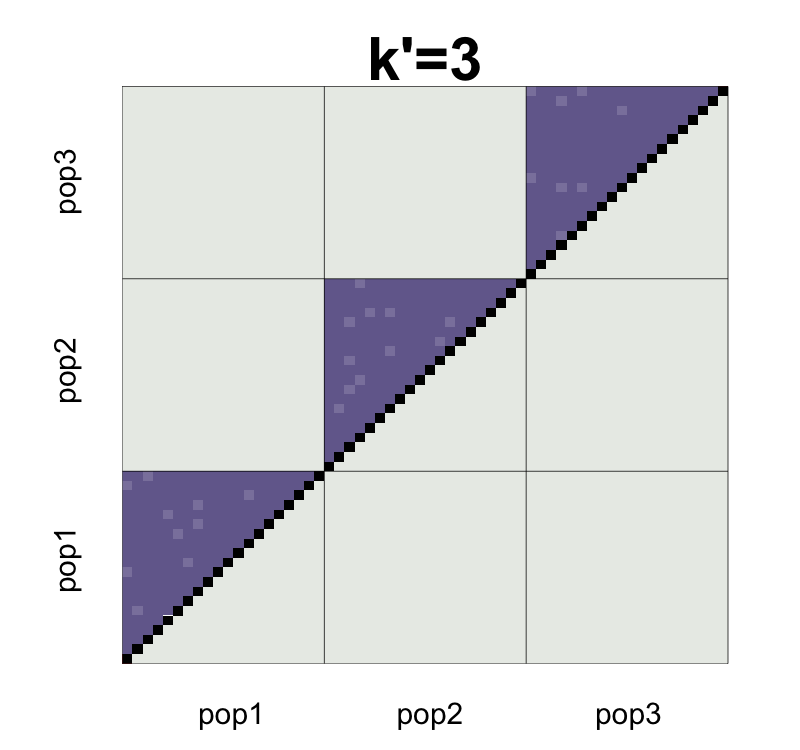

The data file committed next to this chart (first rows):
, V1, V2, V3, V4, V5, V6, V7, V8, V9, V10, V11, V12, V13, V14, V15, V16, V17, V18, V19, V20, V21, V22, V23
1, NA, -0.002317, -0.001172, 0.0006963, -0.0003218, -0.0007615, -0.0009905, -0.002281, -0.0002035, 0.003684, -0.0008154, 0.0005553, -0.0009142, -0.002288, 0.001876, 0.001878, -0.0001207, 0.002402, 0.002893, -0.0001955, 0.000262, 0.0008574, 0.002005
2, -0.05495, NA, -0.0007732, 0.0001187, 0.0002753, 0.003669, -0.002467, -0.001036, -0.001625, -0.0002927, 0.000928, 0.001778, -0.0001484, 0.001552, 0.001452, -0.003397, 0.0008079, -0.0008836, -0.0002123, 0.00193, 7.34997737292167e-05, 2.12064285584556e-05, 0.00157
3, -0.05379, -0.05341, NA, 0.001424, 7.67147809903959e-05, -0.001917, 0.0002082, -0.000608, 0.0001476, -0.0007048, 0.000238, 0.002227, 0.001869, -0.002732, -0.001226, 0.001648, -0.001934, -0.0002748, -0.001282, 0.004106, 0.002247, -0.002489, -0.0001725
4, -0.05196, -0.05256, -0.05124, NA, 0.0005983, -0.0005802, -0.001322, -0.0003888, 0.001949, 0.0008043, -0.0006904, -7.45018075943293e-05, -0.001063, -0.00238, 0.0006672, 0.0001013, -0.001215, 0.00014, 0.001866, 0.001134, -0.0008938, -7.39393087239285e-05, 0.0003467
5, -0.05301, -0.05244, -0.05262, -0.05214, NA, -0.00155, -8.41886679782619e-05, 0.001123, -0.002475, -0.0006672, -0.001397, -0.001283, 0.0003381, 0.001414, 0.001392, 0.00347, 0.0008535, 0.0001246, -0.0009157, -0.0002504, 0.001003, 0.001824, -0.0002308
6, -0.05339, -0.04898, -0.05455, -0.05325, -0.05426, NA, -0.001015, -0.001085, 0.0005001, 0.002429, 0.0002356, 0.001359, -0.0008833, 0.004342, -0.002049, -0.000208, -0.0002661, 0.001094, -0.002999, 0.0004182, 0.0005629, -0.0006237, -0.0009124
7, -0.05355, -0.05506, -0.05236, -0.05393, -0.05273, -0.05359, NA, 0.0001273, -0.0002263, -0.0009905, 0.004964, -0.0009292, 0.0009325, 0.0008302, -0.002043, -6.89377051185311e-05, -0.001746, -0.0003187, 0.002214, 0.000344, -0.0009691, 0.0003622, 0.003423
8, -0.05491, -0.05369, -0.05324, -0.05306, -0.05159, -0.05373, -0.05246, NA, 1.42532252613986e-05, -0.002013, 0.0007735, -0.002493, 0.002124, 0.00165, 0.002831, 9.10417885997064e-05, 0.003045, 0.002117, -0.002685, -0.0004702, -0.0008789, 0.003214, -0.001463
9, -0.05285, -0.0543, -0.0525, -0.05074, -0.0552, -0.05216, -0.05283, -0.05265, NA, 3.63653805639241e-05, -6.05262465054879e-05, 0.0006201, -0.0005309, -0.0004881, -0.0007416, 0.0008815, 0.0005585, 0.0004795, 0.00114, 0.00107, -0.0004633, -0.00116, -0.0005722
10, -0.04896, -0.05296, -0.05335, -0.05188, -0.05339, -0.05023, -0.05359, -0.05467, -0.05264, NA, -0.0008462, 0.001196, -0.001553, -0.0007967, -0.0004239, -0.0009624, 0.00241, -0.0004572, 0.001538, -0.001424, -0.0004724, -0.001776, 0.0006072
11, -0.05354, -0.05182, -0.05249, -0.05345, -0.0542, -0.0525, -0.04771, -0.05197, -0.05282, -0.0536, NA, 0.0007597, -0.002212, 0.0007107, 0.0001533, 0.000604, 0.001245, -0.001849, -0.0003089, 0.001355, -0.003717, -0.001778, 0.001944
12, -0.05211, -0.05091, -0.05045, -0.05279, -0.05403, -0.05132, -0.05355, -0.05518, -0.05208, -0.0515, -0.05202, NA, 0.000971, -5.35912445033329e-05, -0.001834, -0.001783, 0.0005693, -0.0008899, -0.0002968, -0.0006963, -0.001073, 0.002632, 0.000551
13, -0.0534, -0.05266, -0.05063, -0.0536, -0.05223, -0.05339, -0.05151, -0.05038, -0.05306, -0.05407, -0.05481, -0.05158, NA, 0.0009058, 0.0007696, -0.0007147, -0.0006892, 0.003476, -0.001208, -0.003555, 0.002004, -0.000664, -0.001138
14, -0.05483, -0.05101, -0.05527, -0.05496, -0.0512, -0.04821, -0.05166, -0.05091, -0.05306, -0.05336, -0.05194, -0.05265, -0.05151, NA, -0.0005469, -0.000703, -0.002365, 0.0001746, 0.0008273, -0.001387, 0.0009726, 0.0005364, -0.001126
15, -0.0507, -0.05115, -0.05381, -0.05196, -0.05127, -0.05464, -0.05457, -0.04977, -0.05336, -0.05303, -0.05254, -0.05447, -0.05169, -0.05305, NA, -0.0004652, -0.001293, -0.0007059, 0.0006658, -0.0012, -0.0007823, 0.0001131, -3.98523431353724e-05
16, -0.05071, -0.05601, -0.05095, -0.05253, -0.0492, -0.05281, -0.05261, -0.05252, -0.05174, -0.05358, -0.05209, -0.05443, -0.05318, -0.05322, -0.05302, NA, -0.001427, -0.001004, 0.0004569, -0.0001387, 0.002678, -0.0003546, -0.002624
17, -0.05263, -0.05172, -0.05445, -0.05377, -0.05173, -0.05279, -0.05421, -0.04948, -0.05198, -0.05013, -0.05137, -0.052, -0.05308, -0.0548, -0.05377, -0.05391, NA, -0.0006167, 0.001061, -0.0007956, 0.002243, -0.0002147, -0.0005063
18, -0.05036, -0.05366, -0.05304, -0.05266, -0.05271, -0.05168, -0.05303, -0.05066, -0.05231, -0.05324, -0.05472, -0.0537, -0.04916, -0.05251, -0.05343, -0.05374, -0.05327, NA, -0.001287, -0.0002482, -0.0002675, -0.001881, -0.0004589
19, -0.04974, -0.05287, -0.05392, -0.05081, -0.05363, -0.05564, -0.05037, -0.05533, -0.05153, -0.05112, -0.05305, -0.05298, -0.05372, -0.05173, -0.05193, -0.05215, -0.05147, -0.05406, NA, -0.0002074, -0.001966, 0.001647, -0.0004324
20, -0.05283, -0.05072, -0.04853, -0.05154, -0.05296, -0.05223, -0.05224, -0.05312, -0.0516, -0.05409, -0.05138, -0.05338, -0.05606, -0.05394, -0.0538, -0.05275, -0.05332, -0.05302, -0.05286, NA, -0.0005686, -0.0001924, -0.0007774
21, 0.0003224, 0.0001556, 0.002294, -0.0008707, 0.001116, 0.0006629, -0.0009432, -0.0008088, -0.0003596, -0.0003927, -0.003682, -0.0009009, 0.001952, 0.0009794, -0.0005591, 0.002687, 0.002195, -0.0002113, -0.001874, -0.0005119, NA, 0.0001813, -0.0001538
22, 0.0008548, 4.0142116271368e-05, -0.002505, -0.0001139, 0.001874, -0.0005868, 0.0003252, 0.003221, -0.00112, -0.001759, -0.001805, 0.002741, -0.000779, 0.0004804, 0.0002731, -0.0004091, -0.0003253, -0.001888, 0.001676, -0.0001988, -0.05238, NA, -0.001052
23, 0.001996, 0.001583, -0.0001947, 0.0003008, -0.0001867, -0.0008813, 0.00338, -0.001462, -0.0005377, 0.0006178, 0.001911, 0.0006546, -0.001259, -0.001188, 0.0001144, -0.002684, -0.0006229, -0.0004716, -0.0004089, -0.0007897, -0.05277, -0.05363, NA
24, -0.001347, 0.0005947, 0.001528, -0.0007791, -4.0142899423758e-05, -0.0001323, 0.002502, 0.0007268, 0.0001124, -0.001112, 0.001542, 0.0002411, -0.001394, 0.002478, -0.001933, -0.001538, -0.001051, -0.001116, -0.002898, 0.00207, -0.05247, -0.05315, -0.05226
25, 0.001402, 0.000699, 0.00118, 0.001759, -0.002315, -0.000311, -0.002073, -0.001125, 0.0008059, -0.001557, -0.0008282, -0.0009507, -0.001392, -0.001261, 0.003486, -0.0002132, -9.40327432088102e-05, 0.004139, 8.19362502888456e-05, -0.002312, -0.05202, -0.05278, -0.05222
26, -0.001178, 0.0001277, -0.0007639, 0.0007835, 0.002263, 0.0002174, -0.001318, -0.001127, -0.001296, -0.0004957, -0.0004121, -0.001057, 0.001677, 0.001194, 0.0005026, 0.000161, 0.0002054, -0.0009681, 0.0003474, 0.001658, -0.05409, -0.05246, -0.05598
27, 0.001214, -0.001418, 0.001273, -0.003658, 0.0002925, 0.00171, -0.002425, 0.0007664, 0.0007108, 0.001442, 0.001787, 0.0005462, -0.001183, -0.0003298, -0.0002118, 0.0005394, -0.00141, 0.0006213, -0.001699, 0.002025, -0.05465, -0.04904, -0.05483
28, -0.002182, 0.0005041, -0.002168, -4.13082225809979e-05, 0.0002189, 0.001025, 0.0001548, 7.06352666030978e-05, 0.001092, 0.0004458, 0.003005, 0.001999, -0.0008111, -0.001407, -0.0009841, -0.0002448, 0.0007139, -0.001436, -0.0005229, -0.0007083, -0.05159, -0.05098, -0.05325
29, 0.0009903, 0.000807, 0.001399, -0.0008364, -0.001912, -0.001287, 0.001138, -0.001372, 0.0007259, 0.0006037, 0.000323, -0.0004555, 0.002246, -0.001204, -0.001029, -0.001168, 0.002809, 3.60764007140177e-05, 0.000393, -0.0006911, -0.05044, -0.05026, -0.0492
30, -0.001023, 0.0007879, -0.001847, 0.002235, 0.0004788, -0.001057, -0.001537, 0.002396, -0.001434, -0.0005125, 0.0007649, 0.000335, 0.0002544, -0.001473, 0.002184, 0.0004646, 0.0005684, -0.000708, -0.000806, 0.0004861, -0.05062, -0.05196, -0.05357
31, 0.000688, -0.002444, 0.002057, 0.003486, -0.0003482, 0.0002412, -0.0006583, -0.002492, 8.10761999572212e-05, 0.0002696, -0.002516, 0.0008181, -3.80483387642017e-05, -0.000763, 5.37946816941403e-06, -1.83299465453064e-05, -0.0001196, -0.0003278, 0.001221, 0.001801, -0.05378, -0.05396, -0.05154
32, -0.001676, -0.003111, -0.001765, -0.002243, -0.001783, 0.002074, 0.00165, -0.0008069, -0.002201, 0.001618, 0.001812, -0.0007223, 0.00165, 0.001694, 0.0009059, -0.0001675, 0.0002559, -0.000881, 0.002051, 0.001266, -0.05332, -0.05428, -0.04934
33, -0.0008253, -0.0003383, 0.001022, -0.001085, 0.001043, -9.12677550865963e-05, 3.78120609971624e-07, -0.002409, 0.001074, 8.31250854139121e-05, -0.0008915, -0.0008507, 0.0002292, -9.71351099869359e-05, -4.57249462310463e-06, 0.001805, -3.02201834532613e-06, 0.002908, 0.0002635, -0.001005, -0.05434, -0.05749, -0.05383
34, 0.001419, -0.003888, -0.002552, 0.0001606, -0.0004231, -0.001396, 0.0008585, 0.00294, 0.0007687, -0.002373, 0.0007263, 0.0008903, 0.0008669, -3.83322956057745e-05, -0.001124, 0.0034, -0.002132, -0.0006346, 0.00134, -0.0007037, -0.05498, -0.05464, -0.05137
35, -0.001495, -0.002135, 0.001272, -0.000777, 0.0003192, -0.000655, 0.0004302, -0.001271, 0.001819, 0.0008557, -0.001032, -0.0002674, -0.001803, 0.001153, 0.001096, 0.0009337, -0.0002405, -0.000231, 0.001752, -0.0001025, -0.0536, -0.0518, -0.0524
36, 9.639845410156e-05, -0.001337, -0.0009727, 0.001497, 0.0002289, 0.001571, 0.0008129, -9.44398084385383e-05, 0.0006348, -0.0009512, 0.001537, -0.0003722, -0.001068, 0.0009755, 0.00254, -0.0009266, -0.003173, 0.001442, -0.001163, -0.001032, -0.0524, -0.05222, -0.04926
37, 0.0003304, 0.0006662, -0.0009206, 0.0008312, -0.0009984, 0.0001354, 0.0003055, 0.001441, -5.32654305029572e-06, 0.001296, -0.001547, -0.001588, 0.0007894, -0.000381, 0.001758, -0.0005206, 0.0001813, -0.0005601, -0.0005091, -0.001576, -0.05073, -0.05235, -0.05097
38, 0.0009313, 0.004468, 0.0003925, -0.0002759, 0.0007508, -0.00236, -0.002422, 0.001457, -0.0005899, 0.0009564, -0.001076, 0.0003213, 0.001124, -0.0006585, -0.0006447, -0.0008831, -0.0001631, 0.0007111, -0.0005183, 0.0001712, -0.05336, -0.05241, -0.05376
39, -0.0001243, 0.002291, -0.001452, 0.001, 0.001559, 0.0007853, -8.96987971505749e-05, -0.0005198, 0.002092, 0.001984, 0.0004023, -0.0009598, -0.002528, -0.002694, -0.001586, -0.002599, 0.001336, 0.001799, -0.0009767, -0.0005252, -0.05362, -0.05256, -0.05442
40, -0.0004236, 0.00235, 0.002404, -0.002142, -0.001145, 0.001064, -0.0008211, 0.0006117, -0.001557, -0.000681, -0.0005578, 0.001766, -0.0008399, 0.001417, -0.001576, 0.0002731, -0.001155, -0.002387, 0.002838, 0.0005497, -0.05068, -0.05096, -0.05414
41, -0.0005385, -0.000796, 0.00192, 0.002317, -0.0001492, -0.0005849, 0.001393, -0.002252, 0.0004933, 0.001498, 0.0002094, 0.0007054, 0.0023, -0.002908, -0.001356, 0.0005487, 0.0002593, 0.0008869, 0.0001083, -0.002673, 0.0006426, 0.0004423, -0.0001334
42, 0.001408, -0.00127, -0.001669, 0.001648, 0.0006091, 0.0004764, -0.001417, 0.0004185, -0.0005788, 0.001085, -0.003729, 0.0003442, 0.001437, -0.0008119, -0.001522, 0.0004286, 0.001337, 0.0002593, 0.001364, 0.0003652, 0.001109, 0.001401, -0.001126
43, -0.0005976, 0.000487, -0.000833, -0.000269, -3.39073797966095e-05, -0.0009471, -0.0009825, 0.001316, 0.0007799, -0.001745, 0.001237, -0.0003973, 0.0006342, 0.001376, -0.0007366, -0.0004675, -0.0002008, 0.001078, -0.0002657, 0.001135, 0.00138, -0.0005139, -0.0003828
44, -0.0005052, 0.000872, -0.0006319, 0.000618, -0.0007369, 0.0003068, -0.001781, -0.0003186, 0.0007538, 0.001228, 0.0001088, -0.003364, 0.001303, -0.0007651, -0.000368, 0.001226, -0.000432, 0.002031, -0.0001828, 0.000268, 0.000625, 0.002699, 0.001562
45, -0.0001593, 4.87081944609496e-05, -0.0005202, -0.0005738, 0.001253, 8.25364147377665e-06, -0.000829, 0.0005013, -0.0002082, 0.002265, -0.002298, 0.001893, -0.000463, 0.001141, -0.0006114, 0.001726, -0.001042, 0.0002878, -0.0008157, -0.001364, 6.04681775798104e-05, 0.00116, -0.002317
46, -0.002857, -0.0002837, 0.0003728, -0.002226, -0.0001519, 0.0008846, -0.001936, -0.0004201, -0.0005622, 0.0005534, -0.001825, 0.00206, -0.0005903, 0.001536, 0.0005474, 0.0009324, 0.0002508, 0.0021, 0.0007697, 0.0004679, -0.0003094, -8.5210102934306e-05, 0.000447
47, -0.0004086, -0.001341, -0.0007829, 0.0008955, -0.0003887, 0.0006149, 0.0001827, -0.002556, -0.0002329, 0.001577, 0.001353, -0.0009216, 0.0004498, -0.0006696, 0.0002526, 0.002524, 0.002649, -0.002048, -0.001593, 0.001312, -0.001321, -0.002438, 0.0002362
48, 0.0007997, -0.0001318, -0.0006018, -0.0004058, 0.001937, 0.000137, 0.0004008, -0.001407, -0.0001318, -0.002412, 0.0001729, -0.0008713, -0.0001532, 2.95903511298918e-05, 0.000319, -0.001908, 0.001201, 0.0001307, 0.0006373, 0.0006592, -0.002084, -3.97140946998659e-05, 0.0004138
49, 0.001875, -0.0003188, -0.001073, -0.0006245, 0.001934, 0.001056, 0.0005446, 0.0001229, -0.002286, -0.0003794, -5.64818188199174e-05, -0.0004104, -0.0008399, 0.0004634, 0.0005156, -0.0002873, 0.00124, 0.000424, -0.00196, -0.0004175, 0.001086, 0.001271, 0.001692
50, -0.001436, -0.0001895, 0.0004431, -0.00135, -0.002853, 0.0008529, -0.002296, 0.0003161, 0.0004593, -0.001357, -0.0007976, 0.0008663, -0.001277, 0.001106, 0.002012, -0.001987, 0.001439, -0.0004545, 0.003131, 0.002231, -0.0009541, -0.00258, -0.0002894
51, 0.0009439, -0.0006108, -0.0002838, -0.002825, -0.0001659, -0.001172, 0.002108, -0.0008208, 0.0001176, 0.0002877, 4.82730485662868e-05, 0.0007949, 0.001926, -0.000362, 5.7331542135514e-05, -0.000857, -0.001282, -3.25766871077738e-05, 0.001108, 0.000528, 0.001882, -0.0001653, -0.00176
52, 0.0006751, 0.00128, -0.0005849, -0.0009601, 0.002021, 0.0009227, 7.52149206381862e-05, 0.001713, 0.000985, -0.0007631, -0.001626, -0.0004522, -0.0004953, 0.0001808, 0.0001585, 0.0009582, -0.001361, -0.001908, -0.000652, -0.001779, -0.0009307, 0.001071, 0.0004584
53, -0.0009709, 0.001268, 0.001417, -0.001363, 0.001079, -0.0002802, 0.002309, 0.001235, -2.7076277559161e-05, -0.002495, 0.002335, -0.0003125, -0.0002117, -0.0003215, -3.73515429365015e-05, 0.0008844, -0.001548, 0.0006889, -0.000641, -0.0005973, -0.001814, -0.001038, -0.0007559
54, 0.0002829, -0.001198, 0.002759, 0.0009357, 0.001169, 0.0009994, 0.001932, -0.0008425, -0.001729, -0.001268, 0.001446, -0.001159, -0.00166, 0.0007232, 2.60357095458347e-05, -0.001096, -0.001299, 0.000661, -0.002685, 0.002172, -0.0003646, -0.001653, -0.0005568
55, 0.0001165, 0.00163, 0.0003401, 0.0003224, -0.002612, -0.001781, -0.001154, 0.0005144, 0.0005999, 0.001091, 0.00217, -0.0008386, -0.001156, 0.001115, 0.001842, -0.002621, -0.001182, 0.0007451, 0.0004535, 0.0001567, -0.000344, 0.0001314, 0.0002373
56, -0.0009593, -0.003623, -0.0005363, -0.001679, -0.001384, 0.001739, 0.00474, -0.0002298, -0.001777, -0.001166, 0.002278, 0.00249, -0.001101, -0.0002927, -0.000541, 0.001164, 0.0003315, 0.001005, 0.001121, -0.0009073, -0.001015, 0.002884, 0.002679
57, -0.001307, 0.0006251, 0.0007158, 0.0009341, -0.001965, 0.001665, 0.001335, -0.0006285, -0.0001853, -0.001024, -0.0001935, -7.66260042478424e-05, 0.0005249, -0.0005276, 7.07161369827007e-05, 0.001963, -0.0003205, -0.0006514, -0.0009247, -0.0003805, 0.0009999, -0.003193, 0.0004273
58, -2.51734912725654e-05, 0.0008456, -0.001251, 0.00192, 0.0004706, 0.0003196, -0.0005161, 5.70712463524667e-05, 0.002102, 0.0007271, -6.84408006988943e-05, 0.001135, -0.001811, -0.001527, 0.000605, -0.0002549, -0.002001, -0.0009784, 0.001118, -0.0008416, -0.0001199, 5.24613739014406e-05, 0.0006987
59, 0.002101, 0.001963, 0.002684, 0.001543, -0.0004241, -0.002487, -0.0009152, 0.001257, 9.40094160083094e-05, 2.80410882004891e-07, 0.0002208, 0.0004187, -0.0004026, -0.001267, -0.00207, -0.002025, 0.0009148, -0.001091, -0.0003869, -0.001262, 0.001024, 0.001314, 0.0003276
60, 0.001451, 0.0005782, -0.0007042, 0.000984, 0.0003824, -0.002826, -0.001746, 0.0008525, -0.0001592, 0.00102, -0.001638, -0.001234, 0.001484, 0.003113, -0.0002106, -0.0003094, 0.001505, -0.001306, -0.001001, 0.001016, 0.001257, -0.0009606, -0.0028
